Run: headless pygame with SDL's dummy video driver; simulated clock (each Clock.tick advances the game by its frame time, no real sleeping); random seed 0; keys injected as events and as key.get_pressed() state; mouse plan: one left click at the window centre at the start of phase 2, then a move to the lower-right quarter at the start of phase 3.
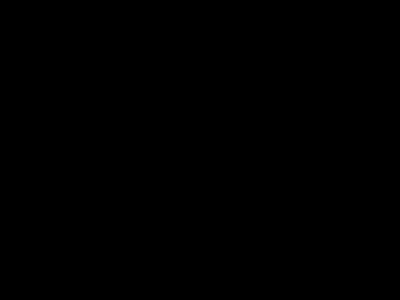
Frame 1 of 4 · flips 1–60 · no input
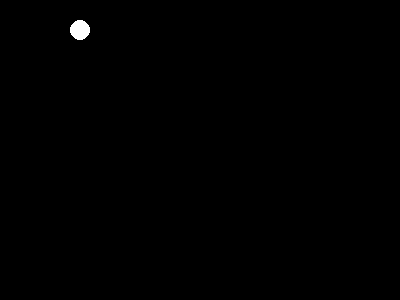
Frame 2 of 4 · flips 61–180 · clicked the window centre · tapped SPACE, RETURN · held RIGHT (→), D
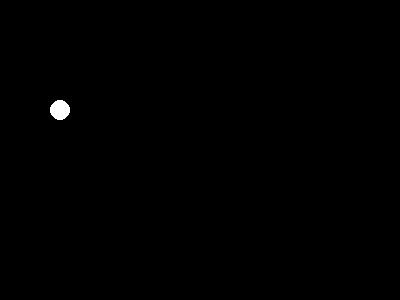
Frame 3 of 4 · flips 181–300 · moved the mouse to the lower-right quarter · held DOWN (↓), S
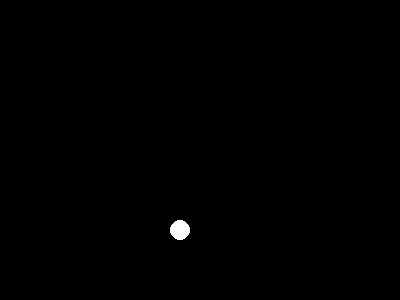
Frame 4 of 4 · flips 301–420 · held LEFT (←), A, UP (↑), W

The pygame program that drew these frames:

import pygame

size = width, height = 400, 300
screen = pygame.display.set_mode(size)
clock = pygame.time.Clock()
pygame.display.set_caption('Шарики')
running = True
# параметра круга

circle_radius = 10
circle_color = pygame.Color('white')
# Пустые списки для координат и скоростей наших кругов
circle = []
speed = []
# Создаем второй холст
screen2 = pygame.Surface(screen.get_size())
# Запускаем окно
while running:
    for event in pygame.event.get():
        screen2 = pygame.Surface(screen.get_size())
        if event.type == pygame.QUIT:
            running = False
        if event.type == pygame.MOUSEBUTTONUP:
            # Сохраняем полученные координаты
            circle.append(list(event.pos))
            speed.append([-1, -1])

    # Чистим второй холст
    screen2.fill(pygame.Color('black'))
    # Перерисовываем круги
    for i in range(len(circle)):
        # Проверяем на столкновение со стенками
        for ext in (0, 1):
            if circle[i][ext] >= size[ext] - circle_radius or circle[i][ext] <= circle_radius:
                speed[i][ext] = -speed[i][ext]
            # Изменяем координаты
            circle[i][ext] += speed[i][ext]
        # Рисуем круг
        pygame.draw.circle(screen2, circle_color, circle[i], circle_radius, 0)

    # Рисуем на экране сохраненное на втором холсте
    screen.blit(screen2, (0, 0))
    pygame.display.flip()
    clock.tick(100)
pygame.quit()
